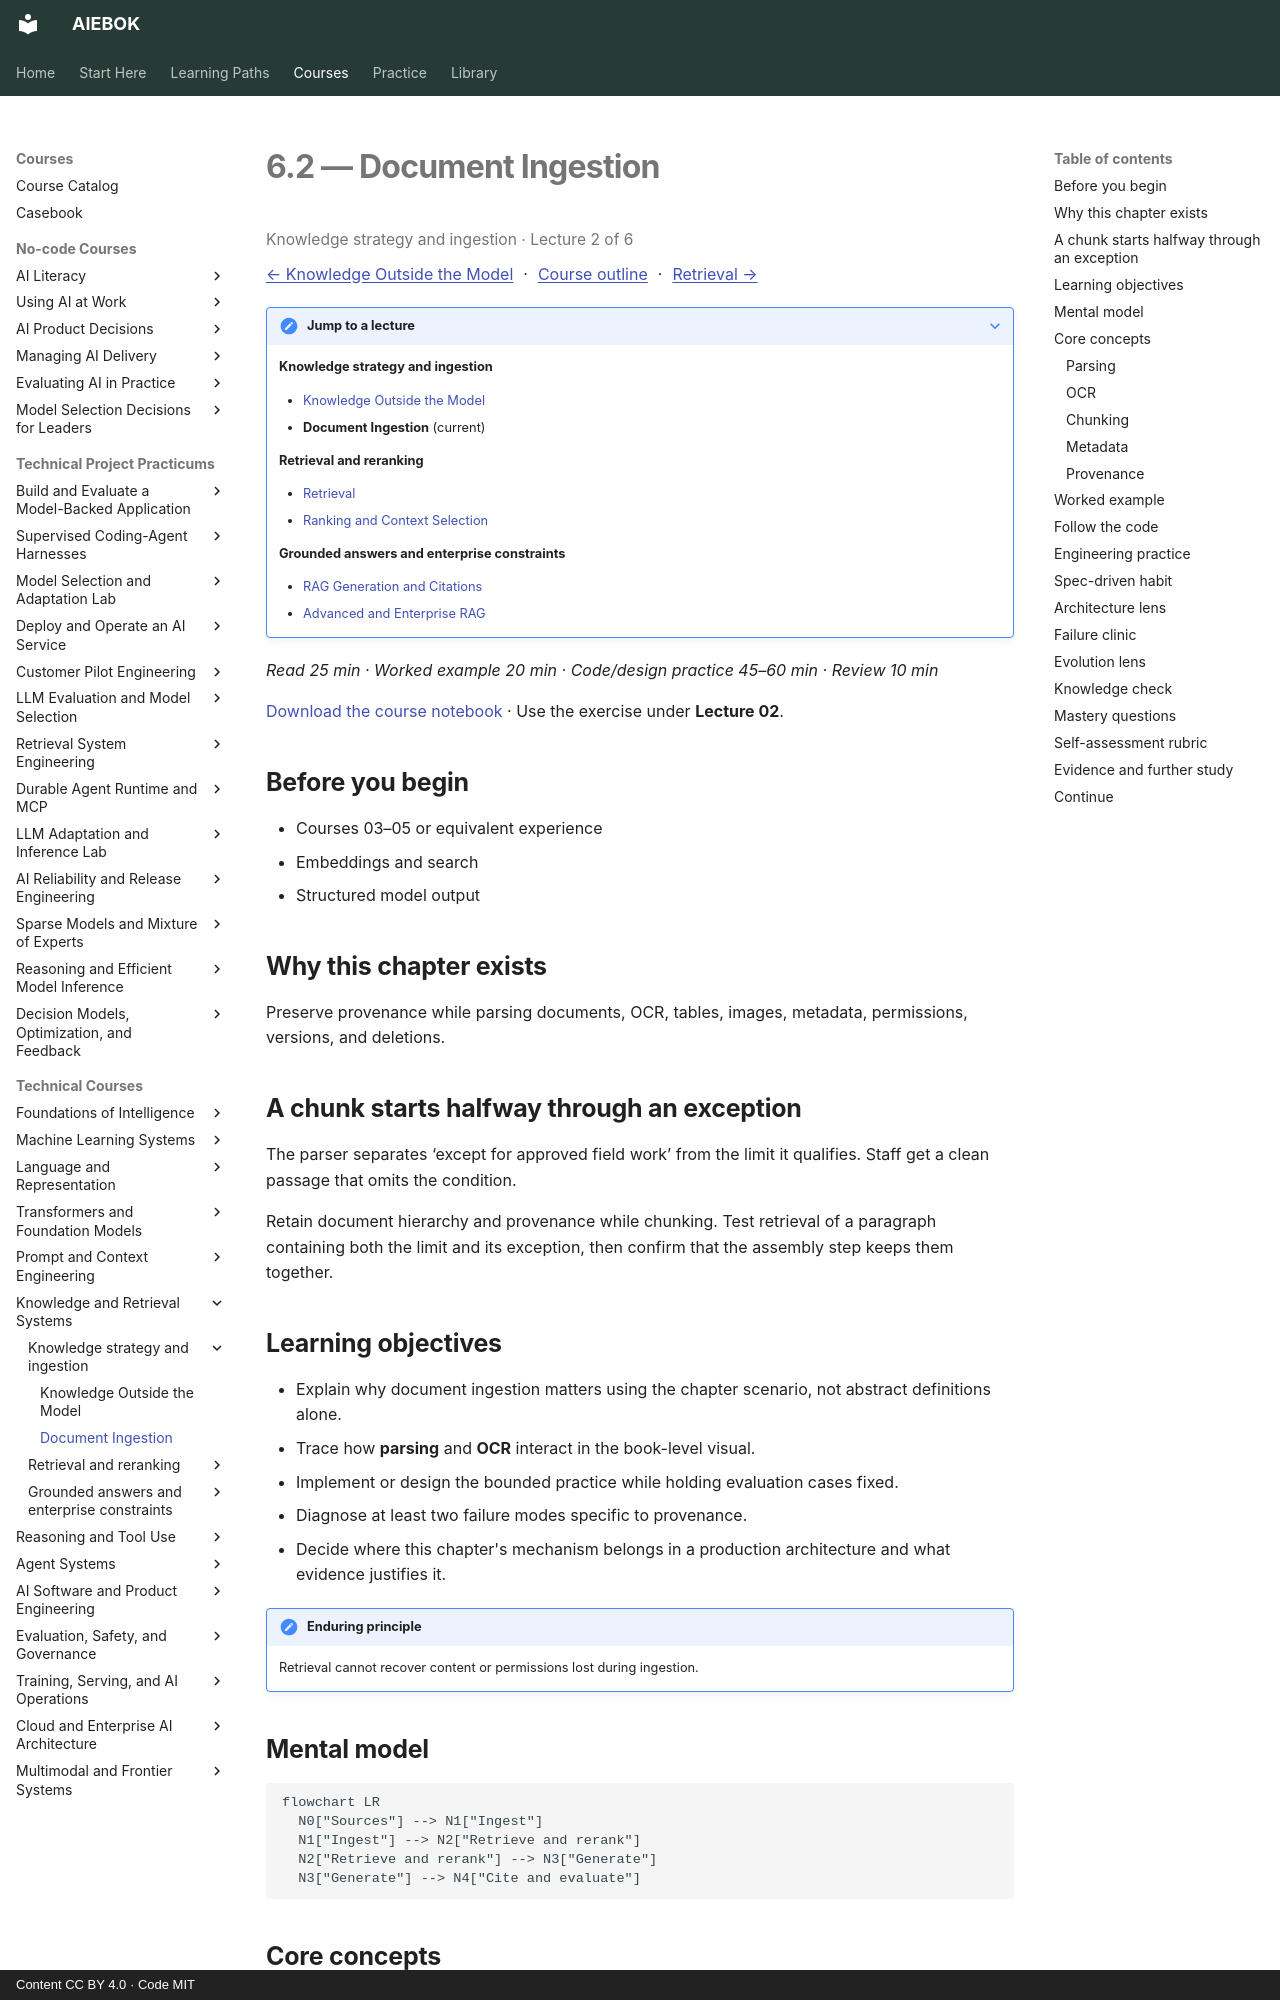

repository: mahalingam-inapp/aiebok · page: books/06-knowledge-and-retrieval-systems/02-document-ingestion/index.html · generator: mkdocs · copyright: Content CC BY 4.0 · Code MIT

# 6.2 — Document Ingestion

<p class="study-position" data-course="06-knowledge-and-retrieval-systems" data-lecture="02-document-ingestion.md">Knowledge strategy and ingestion · Lecture 2 of 6</p>

[← Knowledge Outside the Model](01-knowledge-outside-the-model.md) · [Course outline](index.md#course-outline){ .study-overview } · [Retrieval →](03-retrieval.md)
{: .study-directions }

??? note "Jump to a lecture"

    **Knowledge strategy and ingestion**

    - [Knowledge Outside the Model](01-knowledge-outside-the-model.md)
    - **Document Ingestion** (current)

    **Retrieval and reranking**

    - [Retrieval](03-retrieval.md)
    - [Ranking and Context Selection](04-ranking-and-context-selection.md)

    **Grounded answers and enterprise constraints**

    - [RAG Generation and Citations](05-rag-generation-and-citations.md)
    - [Advanced and Enterprise RAG](06-advanced-and-enterprise-rag.md)

*Read 25 min · Worked example 20 min · Code/design practice 45–60 min · Review 10 min*

[Download the course notebook](../../assets/notebooks/06-knowledge-and-retrieval-systems.ipynb){ download } · Use the exercise under **Lecture 02**.

## Before you begin

- Courses 03–05 or equivalent experience
- Embeddings and search
- Structured model output

## Why this chapter exists

Preserve provenance while parsing documents, OCR, tables, images, metadata, permissions, versions, and deletions.

## A chunk starts halfway through an exception

The parser separates ‘except for approved field work’ from the limit it qualifies. Staff get a clean passage that omits the condition.

Retain document hierarchy and provenance while chunking. Test retrieval of a paragraph containing both the limit and its exception, then confirm that the assembly step keeps them together.

## Learning objectives

- Explain why document ingestion matters using the chapter scenario, not abstract definitions alone.
- Trace how **parsing** and **OCR** interact in the book-level visual.
- Implement or design the bounded practice while holding evaluation cases fixed.
- Diagnose at least two failure modes specific to provenance.
- Decide where this chapter's mechanism belongs in a production architecture and what evidence justifies it.

!!! note "Enduring principle"
    Retrieval cannot recover content or permissions lost during ingestion.

## Mental model

```mermaid
flowchart LR
  N0["Sources"] --> N1["Ingest"]
  N1["Ingest"] --> N2["Retrieve and rerank"]
  N2["Retrieve and rerank"] --> N3["Generate"]
  N3["Generate"] --> N4["Cite and evaluate"]
```

## Core concepts

The concepts form a system, not a vocabulary list. Read each section below before attempting the practice exercise.
